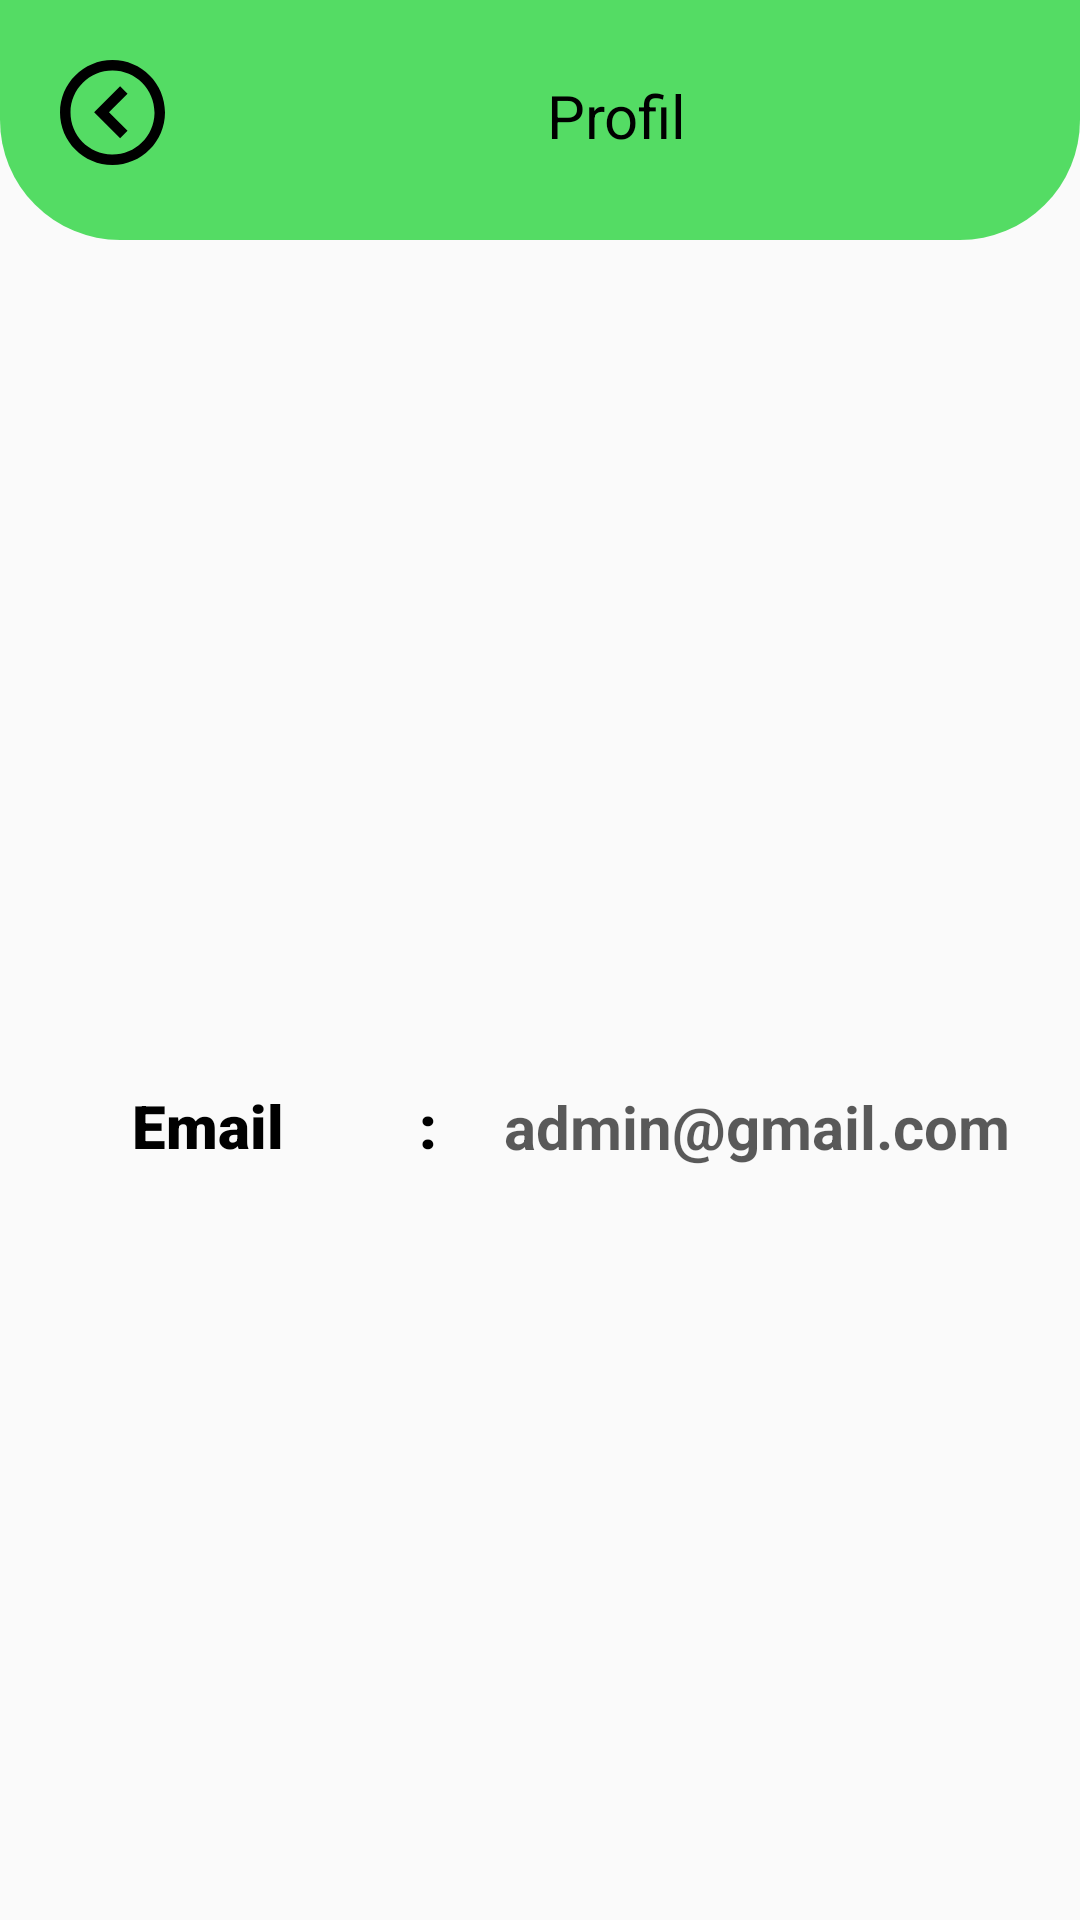

Reconstruct the res/layout file that produces this screen, plus the resources it refers to.
<!-- AndroidManifest.xml: application theme Theme.AduraApp -->
<!-- res/layout/fragment_adminprofil.xml -->
<?xml version="1.0" encoding="utf-8"?>
<FrameLayout xmlns:android="http://schemas.android.com/apk/res/android"
    xmlns:app="http://schemas.android.com/apk/res-auto"
    xmlns:tools="http://schemas.android.com/tools"
    android:layout_width="match_parent"
    android:layout_height="match_parent"
    tools:context=".ProfilAdminFragment">

    <androidx.constraintlayout.widget.ConstraintLayout
        android:layout_width="match_parent"
        android:layout_height="match_parent"
        android:backgroundTint="#FFFFFF">

        <TextView
            android:id="@+id/textViewEmail"
            android:layout_width="108dp"
            android:layout_height="39dp"
            android:layout_marginStart="44dp"
            android:fontFamily="sans-serif-black"
            android:text="Email         :"
            android:textColor="#000000"
            android:textSize="20sp"
            android:textStyle="bold"
            app:layout_constraintBottom_toBottomOf="parent"
            app:layout_constraintStart_toStartOf="parent"
            app:layout_constraintTop_toBottomOf="@+id/imageView2"
            app:layout_constraintVertical_bias="0.169" />

        <TextView
            android:id="@+id/textViewKolomEmail"
            android:layout_width="220dp"
            android:layout_height="40dp"
            android:layout_marginStart="16dp"
            android:fontFamily="sans-serif"
            android:text="admin@gmail.com"
            android:textColor="#A4000000"
            android:textSize="20sp"
            android:textStyle="bold"
            app:layout_constraintBottom_toBottomOf="parent"
            app:layout_constraintStart_toEndOf="@+id/textViewEmail"
            app:layout_constraintTop_toBottomOf="@+id/imageView2"
            app:layout_constraintVertical_bias="0.171" />

        <RelativeLayout
            android:id="@+id/bg_top_keamanan"
            android:layout_width="match_parent"
            android:layout_height="80dp"
            android:layout_alignParentTop="true"
            android:layout_alignParentRight="true"
            android:background="@drawable/heading"
            android:backgroundTint="#41d953"
            app:layout_constraintStart_toStartOf="parent"
            app:layout_constraintTop_toTopOf="parent">

            <ImageView
                android:id="@+id/image_back"
                android:layout_width="35dp"
                android:layout_height="35dp"
                android:layout_marginStart="20dp"
                android:layout_marginTop="20dp"
                android:clickable="true"
                android:onClick="onBackPressed"
                android:src="@drawable/vector"
                tools:ignore="TouchTargetSizeCheck"></ImageView>

            <TextView
                android:layout_width="101dp"
                android:layout_height="24dp"
                android:layout_alignParentLeft="true"
                android:layout_alignParentTop="true"
                android:layout_marginLeft="155dp"
                android:layout_marginTop="25dp"
                android:gravity="center"
                android:text="Profil"
                android:textAppearance="@style/kebakaran"></TextView>
        </RelativeLayout>

        <ImageView
            android:id="@+id/imageView2"
            android:layout_width="168dp"
            android:layout_height="197dp"
            android:layout_marginTop="36dp"
            android:src="@drawable/ic_username"
            app:layout_constraintEnd_toEndOf="parent"
            app:layout_constraintHorizontal_bias="0.497"
            app:layout_constraintStart_toStartOf="parent"
            app:layout_constraintTop_toBottomOf="@+id/bg_top_keamanan" />

    </androidx.constraintlayout.widget.ConstraintLayout>

</FrameLayout>
<!-- resources referenced by this layout -->
<resources>
  <!-- drawable heading (drawable) -->
  <?xml version="1.0" encoding="utf-8"?>
  <shape
      xmlns:android="http://schemas.android.com/apk/res/android">
      <corners android:bottomRightRadius="40dp"
          android:bottomLeftRadius="40dp" />
      <solid android:color="#E3FB4747"></solid>
  </shape>
  <!-- drawable vector (drawable) -->
  <vector xmlns:android="http://schemas.android.com/apk/res/android"
      android:width="32dp"
      android:height="32dp"
      android:viewportWidth="32"
      android:viewportHeight="32">
    <path
        android:pathData="M16,32C7.163,32 0,24.837 0,16C0,7.163 7.163,0 16,0C24.837,0 32,7.163 32,16C31.99,24.833 24.833,31.99 16,32ZM16,3.2C8.969,3.202 3.255,8.875 3.204,15.906C3.152,22.937 8.782,28.694 15.812,28.799C22.843,28.903 28.642,23.318 28.8,16.288V19.141V16C28.792,8.934 23.066,3.208 16,3.2ZM18.32,23.84L10.4,15.92L18.32,8L20.582,10.262L14.925,15.92L20.581,21.578L18.322,23.84H18.32Z"
        android:fillColor="#000000"/>
  </vector>
  <style name="kebakaran">
          <item name="android:textSize">20sp</item>
          <item name="android:textColor">#000000</item>
      </style>
  <style name="Theme.AduraApp" parent="Base.Theme.AduraApp" />
  <style name="Base.Theme.AduraApp" parent="Theme.AppCompat.Light.NoActionBar">
          
          
      </style>
</resources>
